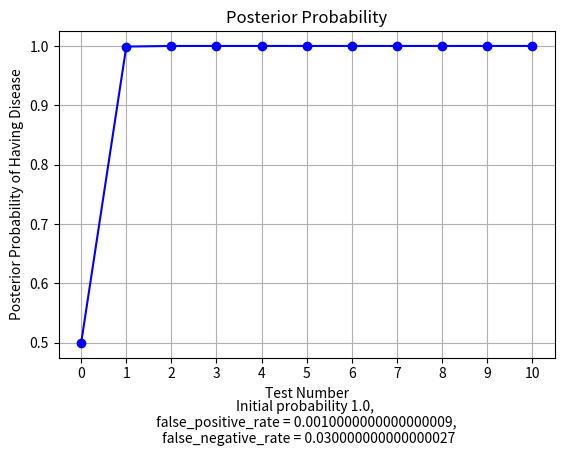

The script that saved this image:
import numpy as np
import matplotlib.pyplot as plt

# Function to apply Bayes' Theorem after each test
def bayes_update(prior, sensitivity, specificity, result):
    if result == "positive":
        likelihood = sensitivity
        false_alarm_rate = 1 - specificity
    else:
        likelihood = 1 - sensitivity
        false_alarm_rate = specificity

    numerator = likelihood * prior
    denominator = (likelihood * prior) + (false_alarm_rate * (1 - prior))

    posterior = numerator / denominator
    return posterior

# Prior probability of being sick
p_S = 0.5  # Initial probability of having the disease
true_state = np.random.rand() < p_S  # Simulate if the patient is sick

# Sensitivity and specificity
sensitivity = 0.97  # Sensitivity of the test (true positive rate)
specificity = 0.999  # Specificity of the test (true negative rate)

# Calculating the false positive and false negative rates
false_positive_rate = 1 - specificity
false_negative_rate = 1 - sensitivity

# Simulate test results based on the true state
test_results = []
for _ in range(10):  # Simulate 3 test results
    if true_state:  # Patient is truly sick
        test_result = np.random.rand() > false_negative_rate  # Test positive with probability 1 - false negative rate
    else:  # Patient is not sick
        test_result = np.random.rand() < false_positive_rate  # Test positive with probability = false positive rate

    test_results.append("positive" if test_result else "negative")

# Store the probabilities after each test
posterior_probabilities = [p_S]

# Iterate over the test results and update the probability
for result in test_results:
    p_S = bayes_update(p_S, sensitivity, specificity, result)
    posterior_probabilities.append(p_S)

# Plotting the results
plt.plot(range(len(posterior_probabilities)), posterior_probabilities, marker='o', linestyle='-', color='b')
plt.title('Posterior Probability')
plt.text(0.5, -0.2, f'Initial probability {p_S}, \n false_positive_rate = {false_positive_rate}, \n false_negative_rate = {false_negative_rate}',
         ha='center', va='center', transform=plt.gca().transAxes)
plt.xlabel('Test Number')
plt.ylabel('Posterior Probability of Having Disease')
plt.xticks(range(len(posterior_probabilities)))
plt.grid(True)
plt.subplots_adjust(bottom=0.2)  # Adjust the bottom margin to make space for the note
plt.show()

# Display the simulated true state and test results
print(f"True state (sick): {true_state}")
print(f"Test results: {test_results}")

